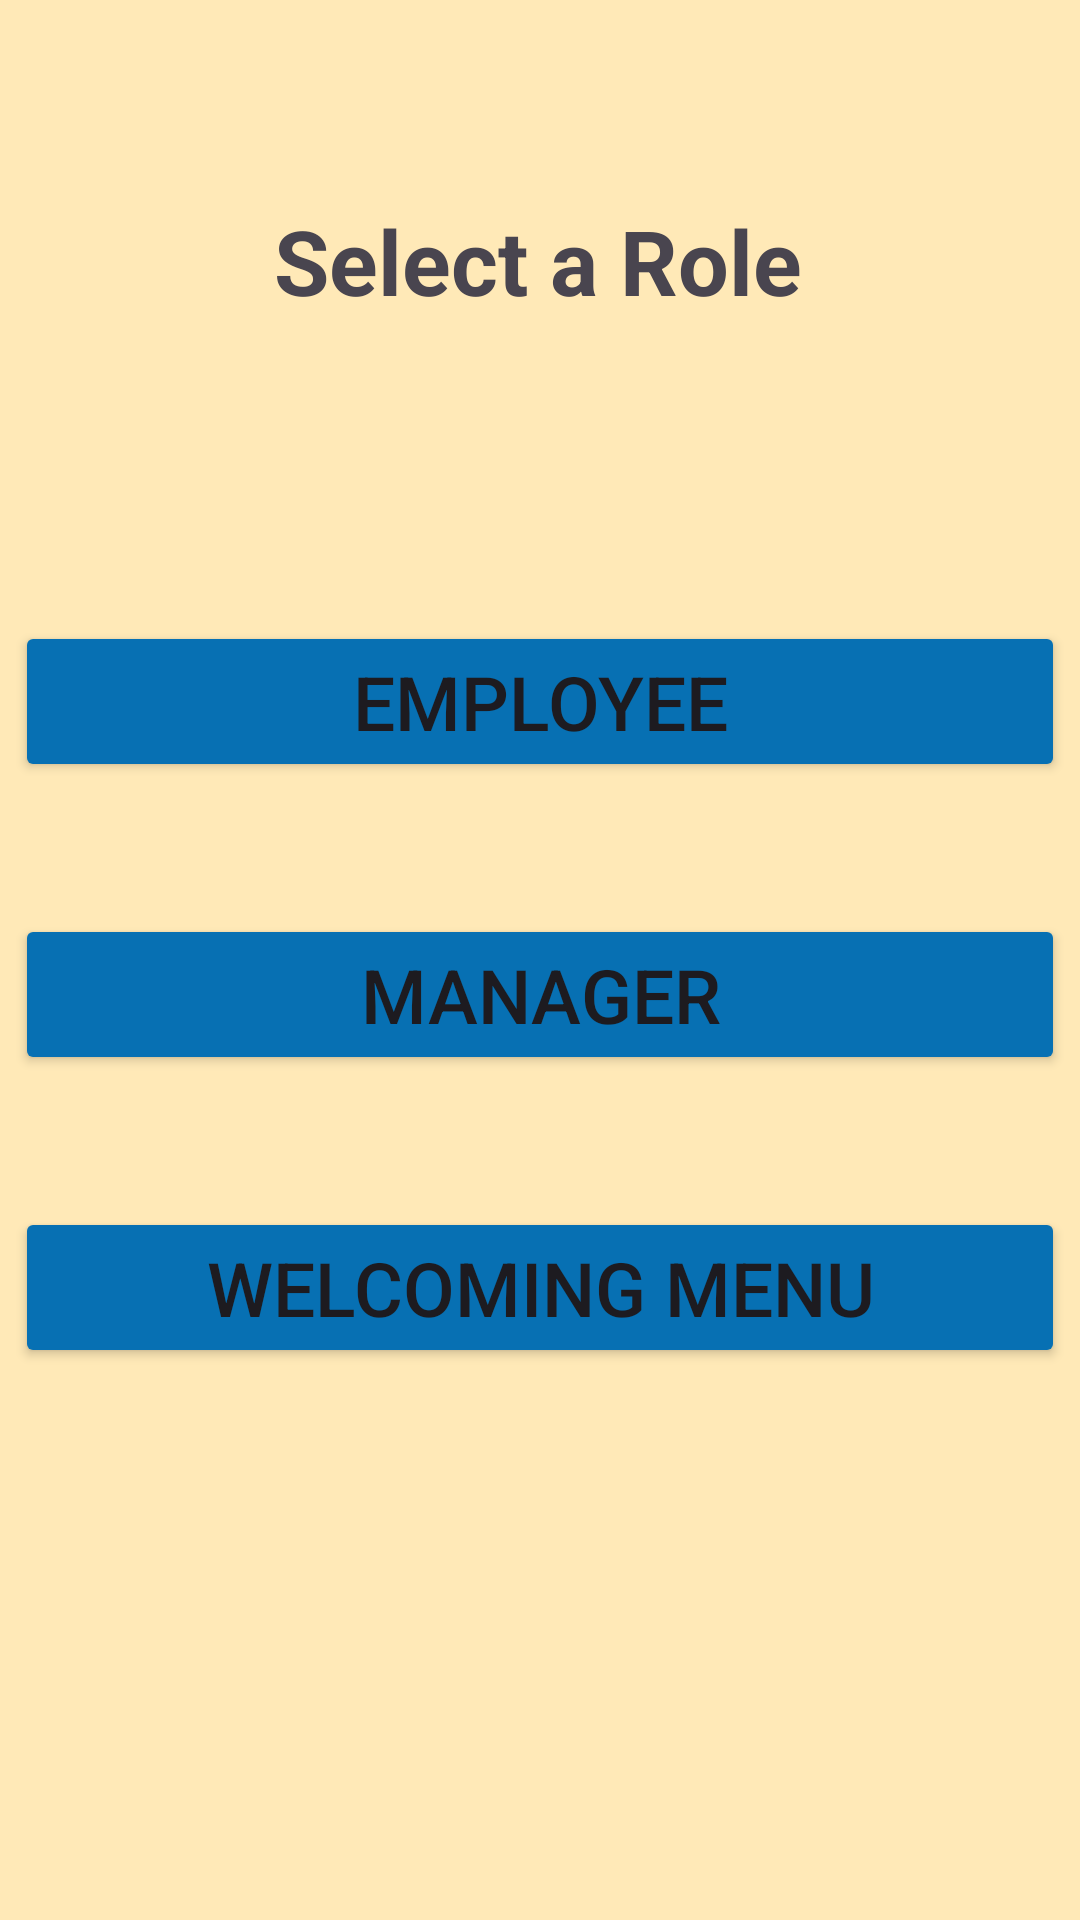

Android layout source for this screen:
<!-- AndroidManifest.xml: application theme Theme.SimplyStockProj -->
<!-- res/layout/fragment_role_selection.xml -->
<?xml version="1.0" encoding="utf-8"?>
<androidx.constraintlayout.widget.ConstraintLayout xmlns:android="http://schemas.android.com/apk/res/android"
    xmlns:app="http://schemas.android.com/apk/res-auto"
    xmlns:tools="http://schemas.android.com/tools"
    android:layout_width="match_parent"
    android:layout_height="match_parent"
    android:background="#D7D5D5"
    android:backgroundTint="#FFE9B7"
    tools:context=".RoleSelectionFragment">


    <TextView
        android:id="@+id/textView10"
        android:layout_width="wrap_content"
        android:layout_height="wrap_content"
        android:layout_marginBottom="100dp"
        android:text="Select a Role"
        android:textAlignment="center"
        android:textSize="30sp"
        android:textStyle="bold"
        app:layout_constraintBottom_toTopOf="@+id/rsEmployee"
        app:layout_constraintEnd_toEndOf="parent"
        app:layout_constraintHorizontal_bias="0.497"
        app:layout_constraintStart_toStartOf="parent" />

    <Button
        android:id="@+id/rsEmployee"
        android:layout_width="350dp"
        android:layout_height="wrap_content"
        android:layout_marginBottom="44dp"
        android:backgroundTint="#0770B3"
        android:text="Employee"
        android:textSize="25sp"
        app:cornerRadius="0dp"
        app:layout_constraintBottom_toTopOf="@+id/rsManager"
        app:layout_constraintEnd_toEndOf="parent"
        app:layout_constraintHorizontal_bias="0.491"
        app:layout_constraintStart_toStartOf="parent" />

    <Button
        android:id="@+id/rsManager"
        android:layout_width="350dp"
        android:layout_height="wrap_content"
        android:layout_marginBottom="44dp"
        android:backgroundTint="#0770B3"
        android:text="Manager"
        android:textSize="25sp"
        app:cornerRadius="0dp"
        app:layout_constraintBottom_toTopOf="@+id/rsBackBtn"
        app:layout_constraintEnd_toEndOf="parent"
        app:layout_constraintHorizontal_bias="0.491"
        app:layout_constraintStart_toStartOf="parent" />

    <Button
        android:id="@+id/rsBackBtn"
        android:layout_width="350dp"
        android:layout_height="wrap_content"
        android:layout_marginBottom="184dp"
        android:backgroundTint="#0770B3"
        android:text="Welcoming Menu"
        android:textSize="25sp"
        app:cornerRadius="0dp"
        app:layout_constraintBottom_toBottomOf="parent"
        app:layout_constraintEnd_toEndOf="parent"
        app:layout_constraintHorizontal_bias="0.491"
        app:layout_constraintStart_toStartOf="parent" />


</androidx.constraintlayout.widget.ConstraintLayout>
<!-- resources referenced by this layout -->
<resources>
  <style name="Theme.SimplyStockProj" parent="Base.Theme.SimplyStockProj" />
  <style name="Base.Theme.SimplyStockProj" parent="Theme.Material3.DayNight.NoActionBar">
          
          
      </style>
</resources>
